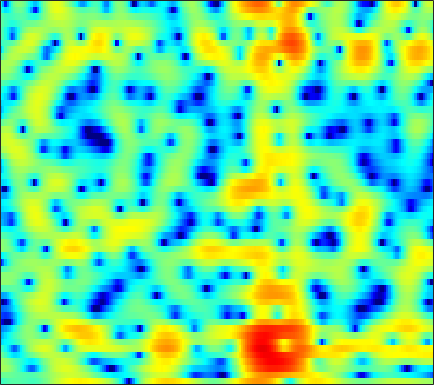

Source data for this figure (header and first rows):
-2.9613, -2.6811, -2.3516, -2.0845, -1.9273, -1.7751, -1.692, -1.6747, -1.7107, -1.8093, -1.9497, -2.0713, -2.2276, -2.3731, -2.4484, -2.4728, -2.3781, -2.2135, -1.857, -1.3724, -0.79567, -0.32917, 0.32278, 0.99072
-0.9464, -0.9043, -0.8832, -0.9052, -0.9514, -1.048, -1.179, -1.296, -1.464, -1.636, -1.794, -1.89, -1.974, -1.992, -1.954, -1.83, -1.619, -1.407, -1.067, -0.6729, -0.2385, 0.1008, 0.5593, 1.01
1.51, 1.4, 1.166, 0.8298, 0.5075, -0.03691, -0.7207, -1.333, -2.312, -3.514, -4.993, -6.322, -8.414, -10.66, -11.8, -11.25, -8.953, -7.09, -4.876, -3.04, -1.522, -0.5588, 0.5315, 1.434
1.326, 1.022, 0.5595, 0.05016, -0.3565, -0.9232, -1.519, -1.976, -2.612, -3.291, -4.008, -4.558, -5.252, -5.749, -5.87, -5.568, -4.755, -3.929, -2.717, -1.523, -0.4364, 0.2838, 1.109, 1.787
-0.5242, -1.307, -2.486, -3.79, -4.778, -5.938, -6.599, -6.607, -6.037, -5.099, -4.072, -3.336, -2.442, -1.634, -1.074, -0.3752, 0.2729, 0.721, 1.262, 1.732, 2.114, 2.326, 2.508, 2.569
-2.476, -3.197, -4.42, -6.039, -7.6, -10.07, -12, -11.47, -8.669, -5.825, -3.545, -2.154, -0.6306, 0.5845, 1.332, 2.151, 2.793, 3.166, 3.519, 3.721, 3.768, 3.683, 3.391, 2.85
-6.815, -6.132, -5.468, -4.978, -4.676, -4.269, -3.788, -3.358, -2.666, -1.891, -1.099, -0.5146, 0.2121, 0.8333, 1.22, 1.629, 1.924, 2.085, 2.228, 2.3, 2.31, 2.268, 2.146, 1.923
-8.727, -7.684, -6.449, -5.383, -4.671, -3.763, -2.896, -2.285, -1.532, -0.8569, -0.2944, 0.05701, 0.3819, 0.5207, 0.4911, 0.2601, -0.1699, -0.601, -1.234, -1.75, -1.904, -1.672, -0.9529, 0.00908
-10.2, -9.782, -9.126, -8.195, -7.33, -5.997, -4.596, -3.563, -2.304, -1.229, -0.3655, 0.1179, 0.5005, 0.5737, 0.4127, -0.1522, -1.233, -2.494, -5.066, -9.477, -16.3, -12.79, -6.256, -2.324
-15.97, -17.93, -22.78, -26.64, -20.34, -14.14, -10.12, -7.869, -5.487, -3.645, -2.204, -1.354, -0.514, 0.0445, 0.2901, 0.4006, 0.2964, 0.1145, -0.1855, -0.4062, -0.3953, -0.1826, 0.3805, 1.138
-12.96, -13.37, -13.64, -13.25, -12.4, -10.7, -8.693, -7.216, -5.383, -3.76, -2.374, -1.493, -0.4982, 0.3088, 0.7852, 1.261, 1.59, 1.758, 1.909, 2.001, 2.058, 2.089, 2.128, 2.159
-11.11, -11.18, -10.81, -9.979, -9.081, -7.677, -6.191, -5.078, -3.647, -2.313, -1.11, -0.3102, 0.6186, 1.4, 1.877, 2.384, 2.759, 2.956, 3.095, 3.097, 2.966, 2.78, 2.402, 1.88
-18.3, -21.85, -17.89, -12.81, -10.07, -7.3, -5.183, -3.863, -2.366, -1.113, -0.04777, 0.6552, 1.477, 2.16, 2.595, 3.089, 3.459, 3.647, 3.768, 3.718, 3.477, 3.156, 2.493, 1.522
-8.68, -8.966, -8.434, -7.142, -5.97, -4.524, -3.309, -2.543, -1.7, -1.03, -0.488, -0.1167, 0.3788, 0.9055, 1.333, 1.925, 2.472, 2.823, 3.178, 3.369, 3.352, 3.183, 2.739, 2.019
-2.11, -2.065, -1.936, -1.765, -1.624, -1.502, -1.482, -1.58, -1.923, -2.524, -3.339, -3.999, -4.596, -4.351, -3.526, -2.011, -0.4675, 0.542, 1.63, 2.396, 2.852, 3.006, 2.996, 2.759
0.5019, 0.5457, 0.5618, 0.5188, 0.4105, 0.1612, -0.2769, -0.7857, -1.788, -3.311, -5.641, -8.298, -14.1, -15.8, -10.28, -5.443, -2.399, -0.7689, 0.809, 1.869, 2.532, 2.815, 2.933, 2.8
0.3179, 0.3469, 0.3864, 0.432, 0.4382, 0.3954, 0.2235, 0.005586, -0.4021, -0.9513, -1.56, -1.969, -2.303, -2.193, -1.79, -0.9981, -0.06416, 0.6052, 1.354, 1.907, 2.243, 2.347, 2.259, 1.917
-2.737, -2.624, -2.182, -1.592, -1.135, -0.6113, -0.2095, 0.01761, 0.2288, 0.343, 0.4027, 0.4526, 0.5455, 0.6951, 0.8342, 1.048, 1.306, 1.489, 1.684, 1.819, 1.863, 1.815, 1.637, 1.283
-14.41, -11.17, -7.104, -4.469, -3.09, -1.794, -0.8914, -0.4004, 0.0638, 0.4085, 0.6657, 0.8161, 0.9825, 1.102, 1.154, 1.198, 1.16, 1.089, 0.974, 0.86, 0.784, 0.769, 0.8286, 0.9222
-5.517, -5.121, -3.977, -2.803, -2.118, -1.488, -1.124, -0.9922, -0.9193, -0.8187, -0.6095, -0.4036, -0.09696, 0.1565, 0.2643, 0.2277, -0.1356, -0.61, -1.487, -2.543, -3.32, -3.326, -2.45, -1.021
0.654, 0.3327, -0.03362, -0.437, -0.8408, -1.581, -2.686, -3.782, -5.44, -6.821, -6.714, -5.595, -3.765, -2.265, -1.516, -1.093, -1.283, -1.911, -3.619, -6.821, -13.11, -16.98, -8.372, -3.292
0.6315, 0.2545, -0.2948, -0.9936, -1.655, -2.822, -4.477, -6.124, -9.212, -13.21, -12.9, -9.725, -6.115, -3.675, -2.425, -1.396, -0.8509, -0.7595, -0.9362, -1.254, -1.443, -1.285, -0.6475, 0.3456
-1.659, -1.879, -2.23, -2.628, -2.94, -3.395, -3.81, -4.119, -4.394, -4.353, -3.929, -3.331, -2.343, -1.313, -0.6209, 0.1829, 0.7492, 1.036, 1.294, 1.428, 1.5, 1.558, 1.63, 1.713
-4.775, -4.892, -5.177, -5.433, -5.525, -5.358, -4.855, -4.301, -3.38, -2.372, -1.36, -0.6185, 0.3182, 1.148, 1.689, 2.288, 2.694, 2.903, 3.034, 3.007, 2.846, 2.62, 2.222, 1.692
-8.174, -8.501, -9.613, -11.56, -13.35, -13.64, -10.54, -7.817, -4.759, -2.431, -0.5644, 0.5652, 1.788, 2.734, 3.283, 3.79, 4.075, 4.151, 4.048, 3.74, 3.238, 2.718, 1.877, 0.8272
-8.858, -8.912, -9.582, -11, -12.18, -12.09, -9.325, -6.832, -3.886, -1.535, 0.3179, 1.444, 2.63, 3.499, 3.96, 4.321, 4.439, 4.334, 3.963, 3.314, 2.384, 1.529, 0.1519, -1.359
-6.683, -6.345, -5.976, -5.557, -5.103, -4.287, -3.229, -2.247, -0.9022, 0.4204, 1.599, 2.357, 3.19, 3.793, 4.085, 4.276, 4.196, 3.958, 3.383, 2.458, 1.111, -0.2258, -2.58, -5.812
-5.848, -5.615, -5.147, -4.439, -3.793, -2.803, -1.734, -0.927, 0.09287, 1.026, 1.832, 2.337, 2.867, 3.234, 3.405, 3.492, 3.388, 3.196, 2.73, 2.012, 0.962, -0.08106, -1.852, -4.124
-8.7, -9.179, -8.828, -7.37, -5.996, -4.152, -2.501, -1.477, -0.3613, 0.4833, 1.065, 1.357, 1.573, 1.655, 1.682, 1.694, 1.735, 1.778, 1.804, 1.756, 1.584, 1.356, 0.9415, 0.4763
-13.74, -20.05, -20.37, -11.68, -8.124, -4.959, -2.795, -1.643, -0.5714, 0.003808, 0.1347, -0.04217, -0.6096, -1.47, -2.132, -2.675, -2.362, -1.669, -0.4563, 0.67, 1.566, 2.072, 2.528, 2.799
-6.549, -6.741, -6.3, -5.182, -4.11, -2.669, -1.446, -0.7583, -0.174, -0.05239, -0.4291, -1.114, -2.707, -5.479, -9.054, -20.98, -14.35, -8.015, -3.592, -0.9317, 0.8329, 1.77, 2.665, 3.231
-5.42, -4.84, -3.922, -2.915, -2.149, -1.213, -0.4497, -0.006397, 0.3341, 0.3894, 0.114, -0.3138, -1.169, -2.236, -3.027, -3.701, -3.479, -2.805, -1.583, -0.3903, 0.6271, 1.225, 1.838, 2.237
-8.011, -6.134, -4.097, -2.467, -1.457, -0.3734, 0.437, 0.8952, 1.278, 1.454, 1.414, 1.274, 0.9724, 0.6119, 0.3478, 0.0868, -0.04815, -0.04439, 0.06512, 0.2464, 0.4354, 0.5597, 0.6647, 0.6941
-7.112, -5.014, -2.779, -1.07, -0.0616, 0.9926, 1.778, 2.189, 2.553, 2.705, 2.679, 2.558, 2.283, 1.893, 1.557, 1.079, 0.579, 0.2396, -0.1889, -0.5281, -0.8143, -0.9863, -1.229, -1.505
-1.774, -0.8782, 0.2694, 1.292, 1.933, 2.622, 3.12, 3.362, 3.535, 3.517, 3.332, 3.077, 2.586, 1.917, 1.302, 0.3158, -0.792, -1.702, -2.853, -3.786, -4.304, -4.46, -4.496, -4.629
1.287, 1.802, 2.42, 2.938, 3.257, 3.567, 3.722, 3.759, 3.672, 3.461, 3.103, 2.729, 2.063, 1.167, 0.2821, -1.246, -3.351, -5.427, -9.169, -13.79, -14.04, -11.43, -8.72, -7.307
2.451, 2.832, 3.224, 3.455, 3.525, 3.474, 3.281, 3.057, 2.683, 2.282, 1.872, 1.563, 1.104, 0.5015, -0.1119, -1.233, -2.824, -4.363, -6.835, -9.138, -9.452, -8.406, -6.82, -5.676
2.493, 2.842, 3.108, 3.133, 2.961, 2.473, 1.703, 0.9304, -0.2053, -1.234, -1.706, -1.587, -1.033, -0.4417, -0.1171, 0.02642, -0.09801, -0.3829, -0.8324, -1.256, -1.526, -1.615, -1.654, -1.694
1.4, 1.806, 2.104, 2.096, 1.847, 1.114, -0.2442, -1.806, -5.112, -11.44, -19.79, -10.43, -4.688, -1.602, -0.1383, 1.124, 1.826, 2.103, 2.196, 2.088, 1.81, 1.521, 1.06, 0.491
-1.603, -0.9063, -0.1721, 0.25, 0.3592, 0.1857, -0.387, -1.05, -2.164, -3.2, -3.363, -2.679, -1.169, 0.3814, 1.361, 2.352, 2.958, 3.218, 3.261, 3.028, 2.517, 1.956, 1.003, -0.1988
-6.364, -4.801, -3.183, -2.025, -1.394, -0.8174, -0.4366, -0.2462, -0.01723, 0.2514, 0.6667, 1.076, 1.722, 2.387, 2.838, 3.312, 3.576, 3.616, 3.437, 2.956, 2.149, 1.315, -0.1814, -2.167
-8.451, -6.792, -5.173, -3.966, -3.261, -2.472, -1.741, -1.206, -0.4728, 0.3024, 1.065, 1.624, 2.323, 2.936, 3.308, 3.658, 3.828, 3.789, 3.537, 3.002, 2.154, 1.298, -0.1885, -2.109
-6.639, -6.294, -5.983, -5.869, -5.821, -5.582, -4.97, -4.189, -2.876, -1.452, -0.1068, 0.8066, 1.857, 2.7, 3.201, 3.682, 3.944, 3.997, 3.85, 3.463, 2.824, 2.163, 1.066, -0.2844
-5.225, -5.693, -6.755, -8.591, -10.66, -14.45, -15.04, -11.49, -7.202, -4.092, -1.781, -0.4322, 1.008, 2.116, 2.766, 3.423, 3.841, 4.027, 4.075, 3.912, 3.536, 3.109, 2.352, 1.378
-3.634, -4.165, -5.278, -6.863, -8.378, -10.29, -10.49, -9.026, -6.46, -4.193, -2.351, -1.218, 0.03112, 1.063, 1.702, 2.41, 2.961, 3.258, 3.523, 3.608, 3.505, 3.313, 2.883, 2.255
-1.546, -1.8, -2.287, -2.859, -3.291, -3.719, -3.881, -3.803, -3.486, -3.054, -2.553, -2.138, -1.545, -0.8924, -0.3552, 0.3786, 1.099, 1.57, 2.101, 2.485, 2.708, 2.766, 2.699, 2.471
0.4434, 0.3005, 0.0411, -0.313, -0.6046, -1.063, -1.564, -2.005, -2.685, -3.461, -4.324, -4.916, -5.303, -4.952, -4.196, -2.89, -1.584, -0.7023, 0.2573, 1.004, 1.563, 1.863, 2.143, 2.296
1.635, 1.563, 1.422, 1.192, 0.9401, 0.4555, -0.2602, -0.9817, -2.311, -4.233, -7.142, -10.58, -19.19, -16.6, -10.81, -6.535, -4.013, -2.692, -1.464, -0.6065, 0.03438, 0.4468, 0.9402, 1.401
1.229, 1.396, 1.601, 1.742, 1.731, 1.567, 1.15, 0.6654, -0.2802, -1.597, -3.246, -4.597, -5.966, -6.107, -5.432, -4.298, -3.413, -2.962, -2.746, -2.768, -2.759, -2.563, -2.015, -1.152
-1.981, -0.9749, 0.2345, 1.161, 1.653, 2.081, 2.262, 2.24, 2.059, 1.706, 1.241, 0.8637, 0.3826, -0.02514, -0.3298, -0.8438, -1.637, -2.561, -4.316, -6.969, -10.33, -11.8, -9.644, -6.434
-6.922, -4.143, -1.768, -0.2993, 0.5076, 1.278, 1.879, 2.237, 2.63, 2.916, 3.066, 3.094, 2.967, 2.652, 2.254, 1.481, 0.3124, -0.915, -3.134, -6.177, -9.661, -11.35, -10.64, -8.888
-3.233, -2.751, -2.316, -2.089, -1.98, -1.687, -1.006, -0.2433, 0.8881, 1.965, 2.833, 3.304, 3.689, 3.768, 3.641, 3.209, 2.47, 1.748, 0.4964, -0.9525, -2.54, -3.812, -5.722, -8.468
-1.607, -2.361, -3.838, -6.121, -8.771, -12.88, -10.84, -7.04, -3.285, -0.7547, 1.011, 1.945, 2.81, 3.311, 3.487, 3.468, 3.229, 2.893, 2.316, 1.576, 0.6578, -0.1369, -1.322, -2.608
-1.585, -2.493, -3.992, -5.942, -7.553, -9.145, -8.482, -6.724, -4.324, -2.353, -0.8693, -0.02664, 0.7893, 1.344, 1.61, 1.824, 1.903, 1.883, 1.795, 1.621, 1.394, 1.205, 0.9466, 0.7236
-1.269, -1.886, -2.68, -3.373, -3.74, -3.936, -3.766, -3.431, -2.816, -2.16, -1.615, -1.296, -0.9935, -0.8158, -0.718, -0.5613, -0.3582, -0.1294, 0.1992, 0.5655, 0.938, 1.195, 1.489, 1.739
-1.321, -1.929, -2.541, -2.811, -2.826, -2.64, -2.327, -2.102, -1.846, -1.741, -1.83, -2.054, -2.554, -3.235, -3.743, -4.189, -4.022, -3.439, -2.297, -1.019, 0.1459, 0.8973, 1.732, 2.37
-3.249, -4.904, -6.232, -5.696, -4.573, -3.056, -1.886, -1.292, -0.8878, -0.9249, -1.406, -2.11, -3.611, -5.966, -8.636, -14.26, -15.56, -10.54, -5.713, -2.569, -0.348, 0.9296, 2.233, 3.161
-4.621, -8.661, -14.94, -9.608, -5.867, -2.836, -1.072, -0.2861, 0.1938, 0.1394, -0.4223, -1.144, -2.527, -4.341, -5.894, -7.666, -7.805, -6.612, -4.259, -1.987, -0.03378, 1.167, 2.428, 3.331
